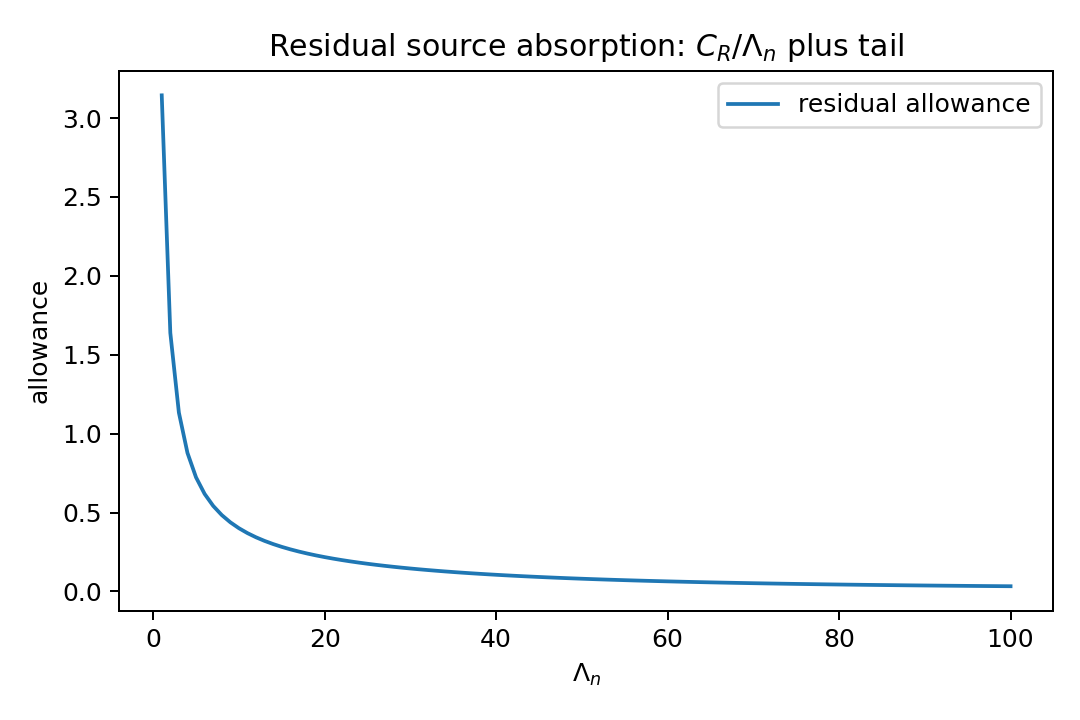

Source data for this figure (header and first rows):
Lambda, C_over_Lambda_plus_tail
1, 3.144
2, 1.638
3, 1.133
4, 0.8778
5, 0.7228
6, 0.618
7, 0.5419
8, 0.4839
9, 0.438
10, 0.4005
11, 0.3693
12, 0.3428
13, 0.3199
14, 0.3
15, 0.2823
16, 0.2666
17, 0.2525
18, 0.2397
19, 0.228
20, 0.2174
21, 0.2076
22, 0.1986
23, 0.1902
24, 0.1824
25, 0.1752
26, 0.1684
27, 0.1621
28, 0.1561
29, 0.1505
30, 0.1452
31, 0.1402
32, 0.1355
33, 0.131
34, 0.1267
35, 0.1227
36, 0.1189
37, 0.1152
38, 0.1118
39, 0.1084
40, 0.1053
41, 0.1023
42, 0.09938
43, 0.09663
44, 0.09399
45, 0.09146
46, 0.08904
47, 0.08672
48, 0.08449
49, 0.08235
50, 0.0803
51, 0.07833
52, 0.07643
53, 0.07461
54, 0.07285
55, 0.07117
56, 0.06954
57, 0.06797
58, 0.06647
59, 0.06501
60, 0.06361
... 40 more rows
